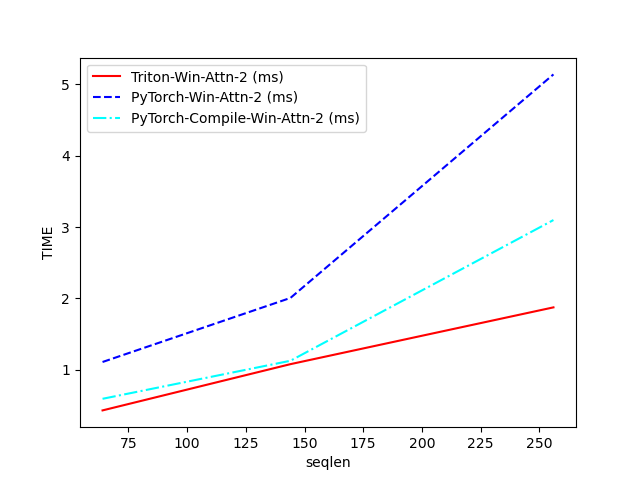

The table this chart was drawn from, first rows:
seqlen, Triton-Win-Attn-2 (ms), PyTorch-Win-Attn-2 (ms), PyTorch-Compile-Win-Attn-2 (ms)
64, 0.4306, 1.109, 0.5932
144, 1.079, 2.006, 1.126
256, 1.874, 5.139, 3.098
